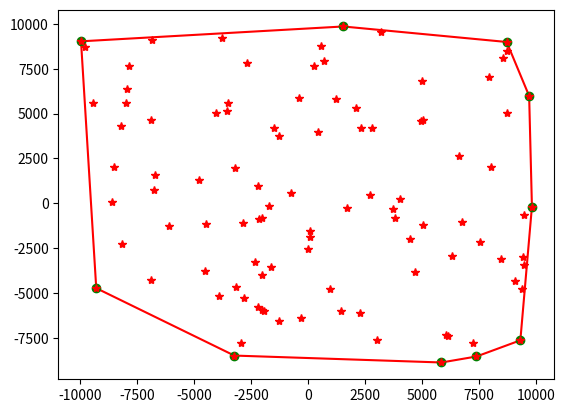

The script that saved this image:
import time
import numpy as np
import matplotlib.pyplot as plt

def set_to_xy(s):
    x = [i[0] for i in s]
    y = [i[1] for i in s]
    return x, y

def xy_to_set(x, y):
    s = {(i, j) for i, j in zip(x, y)}
    return s

def angle(p):
    global mid
    p2 = (p[0] - mid[0], p[1] - mid[1])
    if p2[0] != 0:
        angle_ = np.abs(np.arctan(p2[1] / p2[0])) * 180 / np.pi
    else:
        angle_ = 90.0
    # print(f'angle_ = {angle_}, p = {p}, p2 = {p2}')
    if p2[0] < 0 and p2[1] < 0:
        angle_ = 180 + angle_
    if p2[0] < 0 and p2[1] > 0:
        angle_ = 180 - angle_
    if p2[0] > 0 and p2[1] < 0:
        angle_ = 360 - angle_
    # print(f'angle_ = {angle_}, p = {p}, p2 = {p2}')
    return angle_

def convexhull_bruteforce(P):
    global mid

    N = len(P)
    S = set()
    for i in range(N):
        for j in range(i+1, N):
            x1, y1 = P[i]
            x2, y2 = P[j]
            a = y1 - y2
            b = x2 - x1
            c = x1 * y2 - x2 * y1
            positive, negative = 0, 0
            for k in range(N):
                x3, y3 = P[k]
                if a * x3 + b * y3 + c >= 0:
                    positive += 1
                if a * x3 + b * y3 + c <= 0:
                    negative += 1
            if positive == N or negative == N:
                S.add(P[i])
                S.add(P[j])
    
    x, y = set_to_xy(S)
    mid = (np.average(x), np.average(y))
    S = sorted(S, key=angle)
    return S

def line(p1, p2, x):
    # print(f'[line] p1 = {p1}, p2 = {p2}')
    x1, y1 = p1
    x2, y2 = p2
    a = y1 - y2
    b = x2 - x1
    c = x1 * y2 - x2 * y1
    return (-a / b) * x - (c / b)

def merge(left, right):
    global mid

    N_left = len(left)
    N_right = len(right)
    pivot_left = 0
    pivot_right = 0

    for i in range(N_left):
        if left[i][0] > left[pivot_left][0]:
            pivot_left = i

    for j in range(N_right):
        if right[j][0] < right[pivot_right][0]:
            pivot_right = j
    
    use_trick = left[pivot_left][0] == right[pivot_right][0]
    if use_trick:
        left[pivot_left] = (left[pivot_left][0] - 1, left[pivot_left][1])
        right[pivot_right] = (right[pivot_right][0] + 1, right[pivot_right][1])
    x_mid = (left[pivot_left][0] + right[pivot_right][0]) / 2
    # print(f'[merge] x_mid = {x_mid}')
    
    # find upper tangent
    i = pivot_left
    j = pivot_right
    # print(f'[merge] i = {i}, j = {j}')
    while line(left[i], right[(j - 1) % N_right], x_mid) > line(left[i], right[j], x_mid) or \
          line(left[(i + 1) % N_left], right[j], x_mid) > line(left[i], right[j], x_mid):
        if line(left[i], right[(j - 1) % N_right], x_mid) > line(left[i], right[j], x_mid):
            j = (j - 1) % N_right
        else:
            i = (i + 1) % N_left
        # print(f'[merge] i = {i}, j = {j}')
    upper_left = i
    upper_right = j

    # find lower tangent
    i = pivot_left
    j = pivot_right
    # print(f'[merge] i = {i}, j = {j}')
    while line(left[i], right[(j + 1) % N_right], x_mid) < line(left[i], right[j], x_mid) or \
          line(left[(i - 1) % N_left], right[j], x_mid) < line(left[i], right[j], x_mid):
        if line(left[i], right[(j + 1) % N_right], x_mid) < line(left[i], right[j], x_mid):
            j = (j + 1) % N_right
        else:
            i = (i - 1) % N_left
        # print(f'[merge] i = {i}, j = {j}')
    lower_left = i
    lower_right = j

    if use_trick:
        left[pivot_left] = (left[pivot_left][0] + 1, left[pivot_left][1])
        right[pivot_right] = (right[pivot_right][0] - 1, right[pivot_right][1])

    # print(f'[merge] upper_left = {upper_left}, lower_left = {lower_left}, lower_right = {lower_right}, upper_right = {upper_right}')

    merged_convexhull = []
    idx = upper_left
    while idx != lower_left:
        # print(f'[merge] idx = {idx}')
        merged_convexhull.append(left[idx])
        idx = (idx + 1) % N_left
    merged_convexhull.append(left[idx])
    
    idx = lower_right
    while idx != upper_right:
        # print(f'[merge] idx = {idx}')
        merged_convexhull.append(right[idx])
        idx = (idx + 1) % N_right
    merged_convexhull.append(right[idx])

    x, y = set_to_xy(merged_convexhull)
    mid = (np.average(x), np.average(y))
    merged_convexhull = sorted(merged_convexhull, key=angle)
    return merged_convexhull

def convexhull(P, depth):
    N = len(P)
    # print(f'[convexhull] N = {N}')
    # print(f'[convexhull] P = {P}')
    if N <= 5:
        return convexhull_bruteforce(P)
    
    leftP = P[:N // 2]
    rightP = P[N // 2:]

    left_convexhull = convexhull(leftP, depth + 1)
    right_convexhull = convexhull(rightP, depth + 1)
    # print(f'[convexhull] left_convexhull = {left_convexhull}')
    # print(f'[convexhull] right_convexhull = {right_convexhull}')
    # with open('convex-hull-points.txt', 'a') as file:
    #     # write left_convexhull
    #     file.write(f'{depth}, ')
    #     for pair in left_convexhull:
    #         file.write(f'{str(pair[0])}, {str(pair[1])}, ')
    #     file.write(f'{len(left_convexhull)}, ')
    #     file.write('\n')
    #     # write right_convexhull
    #     file.write(f'{depth}, ')
    #     for pair in right_convexhull:
    #         file.write(f'{str(pair[0])}, {str(pair[1])}, ')
    #     file.write(f'{len(right_convexhull)}, ')
    #     file.write('\n')

    return merge(left_convexhull, right_convexhull)

def draw_convexhull(P, color='r'):
    x, y = set_to_xy(P)
    N = len(x)
    for i in range(0, N):
        x1, y1 = x[i], y[i]
        x2, y2 = x[(i + 1) % N], y[(i + 1) % N]
        plt.plot([x1, x2], [y1, y2], '-' + color)
        # plt.text(x1, y1, f'P{i}({x1}, {y1})')

mid = (0, 0)

N = 100
x = [1, 1, 1]
y = [1, 1, 1]
while len(np.unique(x)) != N or len(np.unique(y)) != N:
    x = np.random.randint(-N*N, N*N, N)
    y = np.random.randint(-N*N, N*N, N)
    if len(x) % 50 == 0:
        print(len(np.unique(x)), len(np.unique(y)))
print(len(np.unique(x)) == N)
print(len(np.unique(y)) == N)
# x = np.random.randint(-100, 100, N)
# y = np.random.randint(-100, 100, N)

# with open('points.txt', 'w') as file:
#     for i in x:
#         file.write(str(i) + ', ')
#     file.write('\n')
#     for i in y:
#         file.write(str(i) + ', ')
#     file.write('\n')
# f = open('starting-points.txt', 'r').read().split('\n')
# x = [int(i) for i in f[0].split(', ')[:-1]]
# y = [int(i) for i in f[1].split(', ')[:-1]]

P = xy_to_set(x, y)
# print(f'P = {P}')
P = sorted(P, key=lambda x: x[0])
# print(f'P = {P}')

# with open('convex-hull-points.txt', 'w') as file:
#     pass
t1 = time.time()
S = convexhull_bruteforce(P)
t2 = time.time()
print(f'time taken: {(t2 - t1) * 100} ms')

depth = 0
t1 = time.time()
S = convexhull(P, depth + 1)
t2 = time.time()
print(f'time taken: {(t2 - t1) * 100} ms')
# with open('convex-hull-points.txt', 'a') as file:
#     file.write(f'{depth}, ')
#     for pair in S:
#         file.write(f'{str(pair[0])}, {str(pair[1])}, ')
#     file.write(f'{len(S)}, ')
#     file.write('\n')

# print(f'S = {S}')
# print(f'convex_hull = {convex_hull}')
# print(f'P = {len(P)}, S = {len(S)}')
xS, yS = set_to_xy(S)

draw_convexhull(S, 'r')
plt.plot(xS, yS, 'og')
plt.plot(x, y, '*r')
# plt.plot(*mid, 'ok')
plt.savefig(f'convex-hull-{N}.png', dpi=300)
plt.show()
